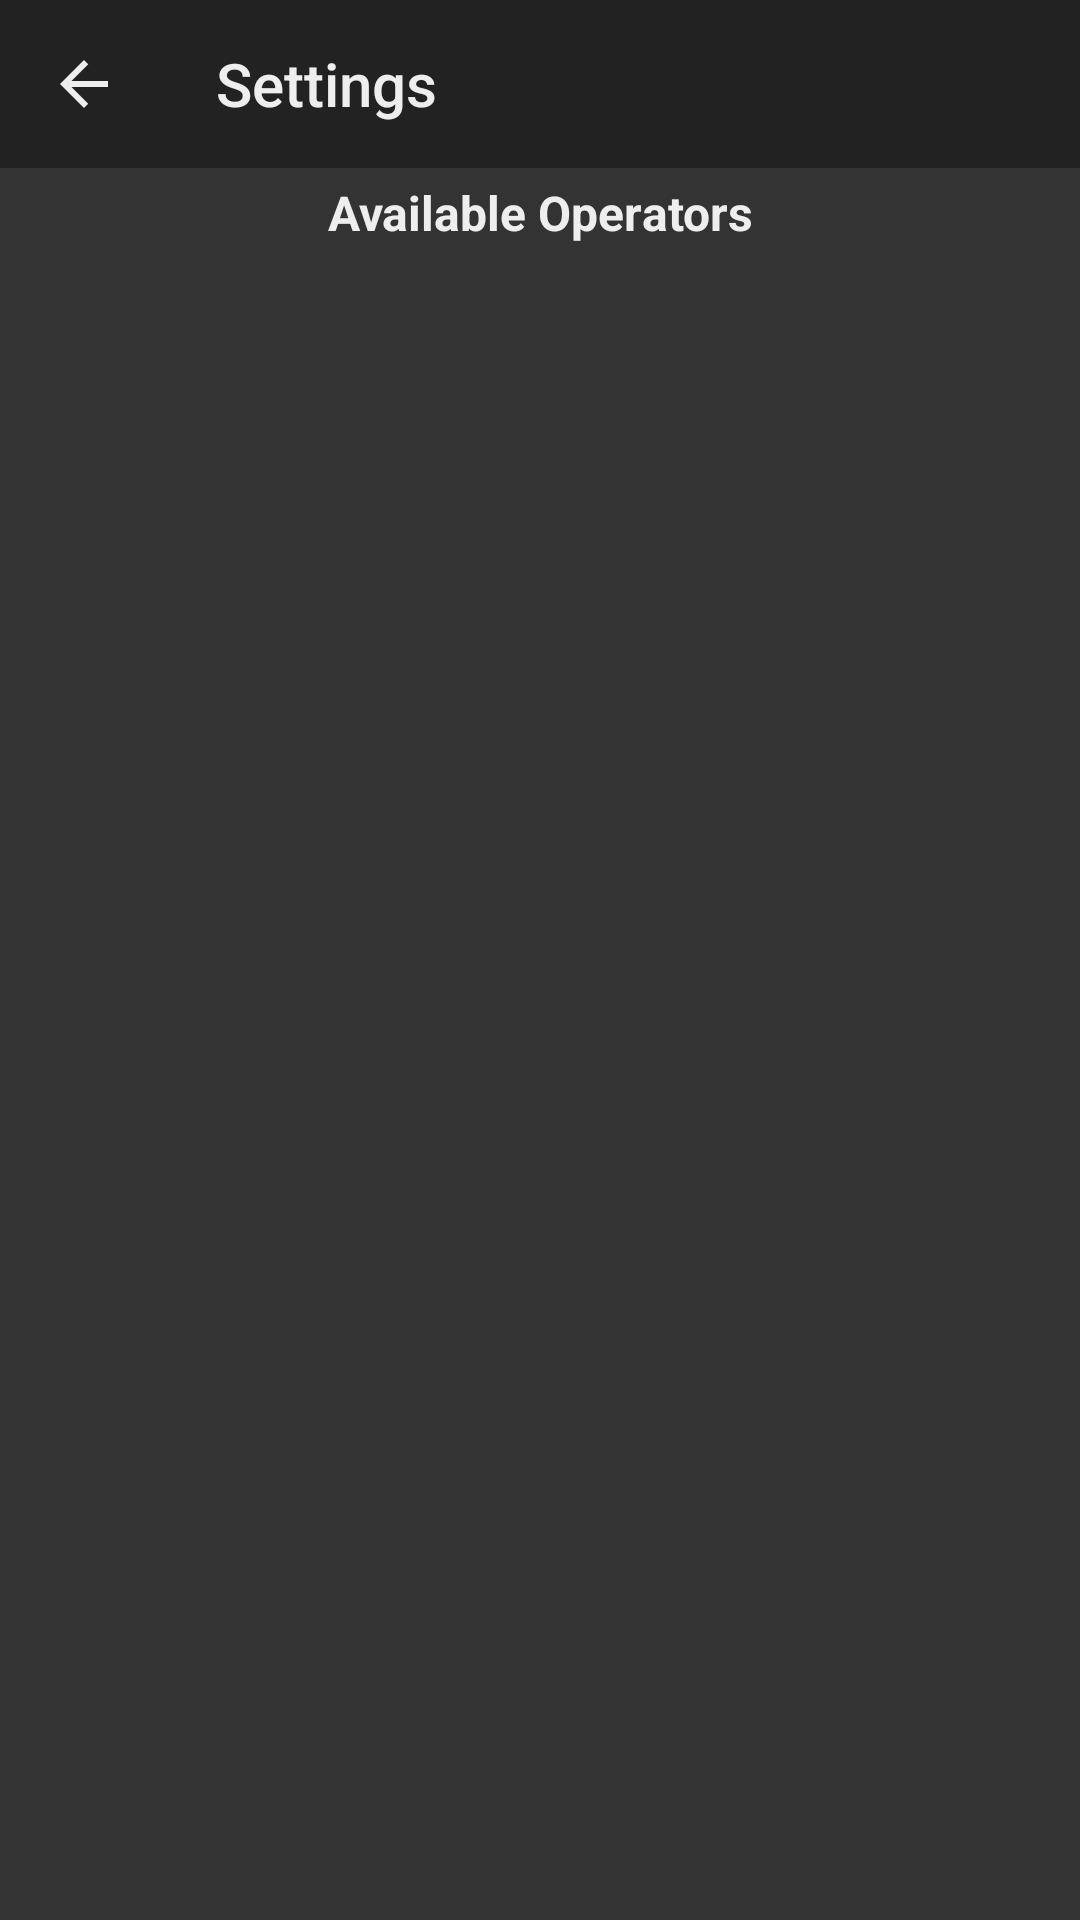

Produce the Android XML layout that renders to this screen, including the resource entries it uses.
<!-- AndroidManifest.xml: application theme R6 -->
<!-- res/layout/activity_settings.xml -->
<?xml version="1.0" encoding="utf-8"?>


<LinearLayout xmlns:android="http://schemas.android.com/apk/res/android"
    xmlns:tools="http://schemas.android.com/tools"
    xmlns:app="http://schemas.android.com/apk/res-auto"
    tools:context="com.example.r6stratroulette.SettingsActivity"
    android:layout_width="match_parent"
    android:layout_height="match_parent"
    android:orientation="vertical"
    android:gravity="center_horizontal">

    <FrameLayout
        android:layout_width="match_parent"
        android:layout_height="wrap_content">

        <android.support.v7.widget.Toolbar
            android:id="@+id/toolbar_settings"
            android:layout_width="match_parent"
            android:layout_height="?attr/actionBarSize"
            android:background="?attr/colorPrimary"
            app:titleTextColor="?android:attr/textColor"
            android:theme="@style/ThemeOverlay.AppCompat.ActionBar"
            app:navigationIcon="@drawable/ic_back"
            app:title="@string/settings_home_title" />

        <FrameLayout
            android:id="@+id/content_frame"
            android:layout_width="match_parent"
            android:layout_height="match_parent"
            android:layout_marginTop="?attr/actionBarSize"
            android:padding="2dp">

        </FrameLayout>

    </FrameLayout>

    <TextView
        android:layout_width="wrap_content"
        android:layout_height="wrap_content"
        android:gravity="center"
        android:text="@string/settings_ops_available"
        android:textSize="16sp"
        android:textStyle="bold" />

    <ListView
        android:id="@+id/settings_ops"
        android:layout_width="match_parent"
        android:layout_height="0dp"
        android:layout_weight="1"
        android:divider="#00000000" />

</LinearLayout>
<!-- resources referenced by this layout -->
<resources>
  <!-- drawable ic_back (drawable) -->
  <?xml version="1.0" encoding="utf-8"?>
  <vector xmlns:android="http://schemas.android.com/apk/res/android"
      android:width="24dp"
      android:height="24dp"
      android:viewportWidth="24"
      android:viewportHeight="24">
  
      <path
          android:pathData="M 0 0 h 24 v 24 H 0 Z" />
      <path
          android:fillColor="#EEEEEE"
          android:pathData="M 20 11 H 7.83 l 5.59 -5.59 L 12 4 l -8 8 l 8 8 l 1.41 -1.41 L 7.83 13 H 20 v -2 Z" />
  </vector>
  <string name="settings_home_title">Settings</string>
  <string name="settings_ops_available">Available Operators</string>
  <style name="R6" parent="Theme.AppCompat.DayNight.NoActionBar">
          
          <item name="colorPrimary">@color/colorPrimary</item>
          <item name="colorPrimaryDark">@color/colorPrimaryDark</item>
          <item name="colorAccent">@color/colorAccent</item>
          <item name="android:windowBackground">@color/colorBackground</item>
          <item name="android:textColor">@color/colorForeground</item>
          <item name="android:popupBackground">@color/colorPrimary</item>
      </style>
  <color name="colorPrimary">#222222</color>
  <color name="colorPrimaryDark">#111111</color>
  <color name="colorAccent">#007FFF</color>
  <color name="colorBackground">#333333</color>
  <color name="colorForeground">#EEEEEE</color>
</resources>
